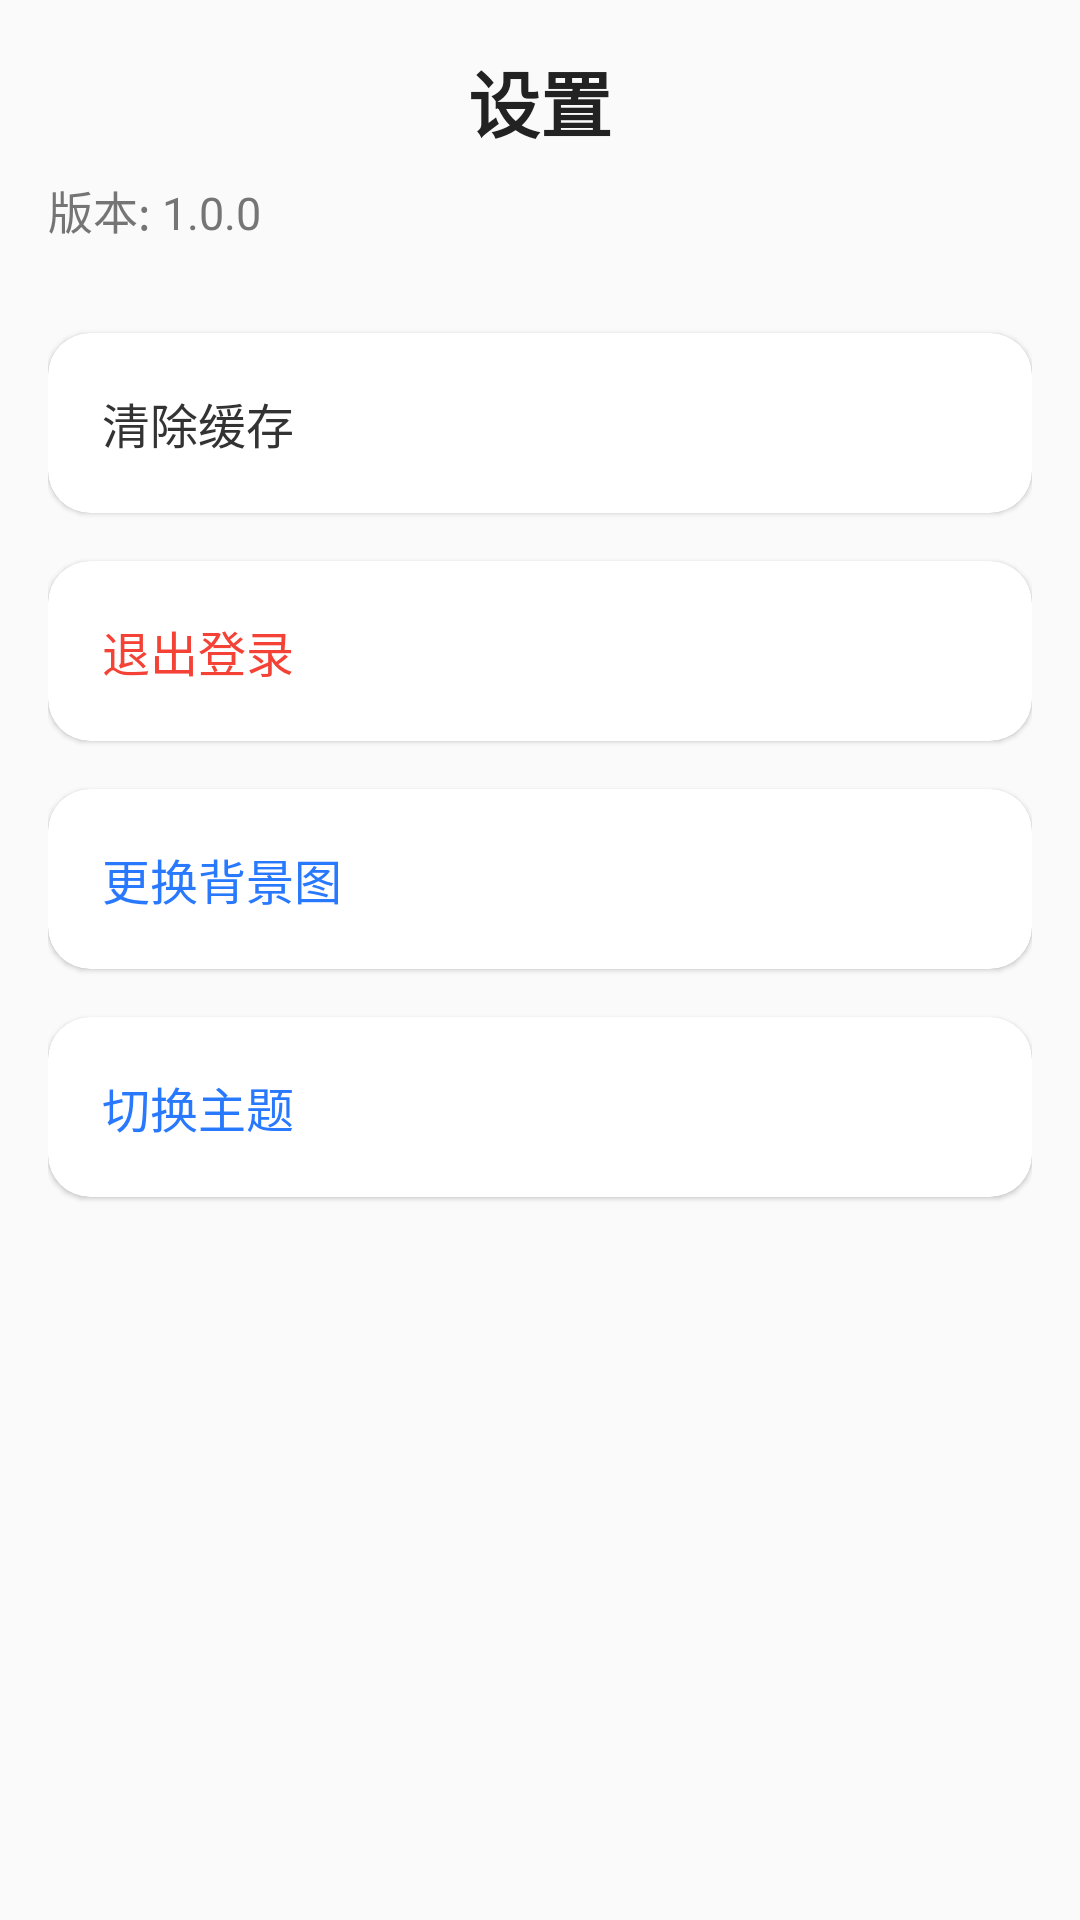

The Android layout XML behind this screen, and the referenced resources:
<!-- AndroidManifest.xml: application theme Theme.CloudNotebook -->
<!-- res/layout/activity_setting.xml -->
<?xml version="1.0" encoding="utf-8"?>
<androidx.constraintlayout.widget.ConstraintLayout
    xmlns:android="http://schemas.android.com/apk/res/android"
    xmlns:app="http://schemas.android.com/apk/res-auto"
    xmlns:tools="http://schemas.android.com/tools"
    android:layout_width="match_parent"
    android:layout_height="match_parent"
    android:padding="16dp">

    
    <TextView
        android:id="@+id/title"
        android:layout_width="wrap_content"
        android:layout_height="wrap_content"
        android:text="设置"
        android:textSize="24sp"
        android:textStyle="bold"
        android:textColor="#222222"
        app:layout_constraintTop_toTopOf="parent"
        app:layout_constraintStart_toStartOf="parent"
        app:layout_constraintEnd_toEndOf="parent"/>

    
    <TextView
        android:id="@+id/tv_version"
        android:layout_width="wrap_content"
        android:layout_height="wrap_content"
        android:text="版本: 1.0.0"
        android:textSize="15sp"
        android:textColor="#757575"
        android:layout_marginTop="8dp"
        app:layout_constraintTop_toBottomOf="@id/title"
        app:layout_constraintStart_toStartOf="parent"/>

    
    <com.google.android.material.card.MaterialCardView
        android:id="@+id/card_clear"
        android:layout_width="match_parent"
        android:layout_height="60dp"
        android:layout_marginTop="30dp"
        app:cardCornerRadius="14dp"
        app:cardElevation="1dp"
        app:cardBackgroundColor="@android:color/white"
        app:layout_constraintTop_toBottomOf="@id/tv_version"
        app:layout_constraintStart_toStartOf="parent"
        app:layout_constraintEnd_toEndOf="parent">

        <TextView
            android:id="@+id/btn_clear_cache"
            android:layout_width="match_parent"
            android:layout_height="match_parent"
            android:text="清除缓存"
            android:textSize="16sp"
            android:textColor="#333333"
            android:gravity="center_vertical"
            android:paddingStart="18dp"
            android:clickable="true"
            android:focusable="true"/>

    </com.google.android.material.card.MaterialCardView>

    
    <com.google.android.material.card.MaterialCardView
        android:id="@+id/card_logout"
        android:layout_width="match_parent"
        android:layout_height="60dp"
        android:layout_marginTop="16dp"
        app:cardCornerRadius="14dp"
        app:cardElevation="1dp"
        app:cardBackgroundColor="@android:color/white"
        app:layout_constraintTop_toBottomOf="@id/card_clear"
        app:layout_constraintStart_toStartOf="parent"
        app:layout_constraintEnd_toEndOf="parent">

        <TextView
            android:id="@+id/btn_logout"
            android:layout_width="match_parent"
            android:layout_height="match_parent"
            android:text="退出登录"
            android:textSize="16sp"
            android:textColor="#F44336"
            android:gravity="center_vertical"
            android:paddingStart="18dp"
            android:clickable="true"
            android:focusable="true"/>

    </com.google.android.material.card.MaterialCardView>

    
    <com.google.android.material.card.MaterialCardView
        android:id="@+id/card_bg"
        android:layout_width="match_parent"
        android:layout_height="60dp"
        android:layout_marginTop="16dp"
        app:cardCornerRadius="14dp"
        app:cardElevation="1dp"
        app:cardBackgroundColor="@android:color/white"
        app:layout_constraintTop_toBottomOf="@id/card_logout"
        app:layout_constraintStart_toStartOf="parent"
        app:layout_constraintEnd_toEndOf="parent">

        <TextView
            android:id="@+id/btn_change_bg"
            android:layout_width="match_parent"
            android:layout_height="match_parent"
            android:text="更换背景图"
            android:textSize="16sp"
            android:textColor="#2979FF"
            android:gravity="center_vertical"
            android:paddingStart="18dp"
            android:clickable="true"
            android:focusable="true"/>

    </com.google.android.material.card.MaterialCardView>

    
    <com.google.android.material.card.MaterialCardView
        android:id="@+id/card_theme"
        android:layout_width="match_parent"
        android:layout_height="60dp"
        android:layout_marginTop="16dp"
        app:cardCornerRadius="14dp"
        app:cardElevation="1dp"
        app:cardBackgroundColor="@android:color/white"
        app:layout_constraintTop_toBottomOf="@id/card_bg"
        app:layout_constraintStart_toStartOf="parent"
        app:layout_constraintEnd_toEndOf="parent">

        <TextView
            android:id="@+id/btn_change_theme"
            android:layout_width="match_parent"
            android:layout_height="match_parent"
            android:text="切换主题"
            android:textSize="16sp"
            android:textColor="#2979FF"
            android:gravity="center_vertical"
            android:paddingStart="18dp"
            android:clickable="true"
            android:focusable="true"/>

    </com.google.android.material.card.MaterialCardView>

</androidx.constraintlayout.widget.ConstraintLayout>
<!-- resources referenced by this layout -->
<resources>
  <style name="Theme.CloudNotebook" parent="Base.Theme.CloudNotebook" />
  <style name="Base.Theme.CloudNotebook" parent="Theme.MaterialComponents.DayNight.NoActionBar.Bridge">
          
          
      </style>
</resources>
